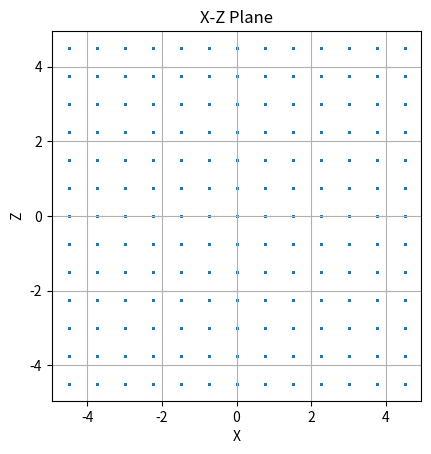

Python code for this plot:
import csv
import matplotlib.pyplot as plt


def plot_xz_plane(filename):
    x_values = []
    z_values = []
    with open(filename, 'r') as csvfile:
        reader = csv.reader(csvfile)
        next(reader)  # Skip header
        for row in reader:
            x_values.append(float(row[0]))
            z_values.append(float(row[2]))

    plt.scatter(x_values, z_values, s=1)  # Adjust 's' to change the size of points
    plt.xlabel('X')
    plt.ylabel('Z')
    plt.title('X-Z Plane')
    plt.grid(True)
    plt.axis('image')
    plt.show()


def generate_coordinates(specifications, filename):
    size = 0
    with open(filename, 'w', newline='') as csvfile:
        writer = csv.writer(csvfile)
        writer.writerow(["X", "Y", "Z"])  # Write header

        min_x, max_x, step_x = specifications.get('X')
        min_y, max_y, step_y = specifications.get('Y')
        min_z, max_z, step_z = specifications.get('Z')
        MIN_x, MAX_x, STEP_x = specifications.get('X_big')
        MIN_z, MAX_z, STEP_z = specifications.get('Z_big')
        
        step_x_factor = 1 / step_x
        step_y_factor = 1 / step_y
        step_z_factor = 1 / step_z


        for y in range(int(min_y * step_y_factor), int(max_y * step_y_factor) + 1, 1):
            for i, x in enumerate(range(int(min_x * step_x_factor), int(max_x * step_x_factor) + 1, 1)):
                if i % 2 == 1: # Change every other to create zig-zag pattern
                    for z in range(int(max_z * step_z_factor), int(min_z * step_z_factor) - 1, -1):
                        writer.writerow([round(x / step_x_factor, 3), round(y / step_y_factor, 3), round(z / step_z_factor, 3)])
                        size += 1
                else:
                    for z in range(int(min_z * step_z_factor), int(max_z * step_z_factor) + 1, 1):
                        writer.writerow([round(x / step_x_factor, 3), round(y / step_y_factor, 3), round(z / step_z_factor, 3)])
                        size += 1
        
    return size

if __name__ == "__main__":

    specifications_search = {
        #    (min, max, step)
        'X': (-5, 5, 0.75),  # Horizontal
        'Y': (0, 30, 3),   # Hydrophone direction (should be in [0, inf) ) to go away from hydrophone
        'Z': (-5, 5, 0.75),   # Vertical
        "X_big" : (-1, 1, 0.1),
        "Z_big" : (-1, 1, 0.1)
    }
    
    specifications_meas = {
        #    (min, max, step)
        'X': (0, 0, 0.075),  # Horizontal
        'Y': (0, 30, 0.075),   # Hydrophone direction (should be in [0, inf) ) to go away from hydrophone
        'Z': (-3, 3, 0.075),   # Vertical
        "X_big" : (-1, 1, 0.1),
        "Z_big" : (-1, 1, 0.1)
    }
    
    specifications_meas = {
        #    (min, max, step)
        'X': (-3, 3, 0.075),  # Horizontal
        'Y': (0, 0, 0.15),   # Hydrophone direction (should be in [0, inf) ) to go away from hydrophone
        'Z': (-3, 3, 0.075),   # Vertical
        "X_big" : (-1, 1, 0.1),
        "Z_big" : (-1, 1, 0.1)
    }
    
    """
    specifications_meas = {
        #    (min, max, step)
        'X': (-2.2, 2.2, 0.05),  # Horizontal
        'Y': (0, 0, 0.075),   # Hydrophone direction (should be in [0, inf) ) to go away from hydrophone
        'Z': (-2.2, 2.2, 0.05),   # Vertical
        "X_big" : (-1, 1, 0.1),
        "Z_big" : (-1, 1, 0.1)
    }
    """
    
    

    size_1 = generate_coordinates(specifications_search, "coord_search.csv")
    size_2 = generate_coordinates(specifications_meas, "coord_meas.csv")
    size = size_2
    time_per_measurement = 10859/8829 # s
    
    time_hour = size * time_per_measurement / (60 * 60)
    time_day = time_hour / 24
    # print(f"Time to complete search: {size_1 * time_per_measurement / (60)} minuits.")
    print(f"Total time to complete measurement: {time_day} days.")
    print(f"That is {time_hour} hours.")
    # print(f"Total time including data analyis: {size * (time_per_measurement + 1 / 3.1 ) / (60 * 60 * 24)} days")
    # print(f"Esstimated data size: {size_2 * 3208328 / 1024 ** 3} GB") # Old size 8022792
    # print(f"Number of data points: {size_2}")
    plot_xz_plane("coord_search.csv")
